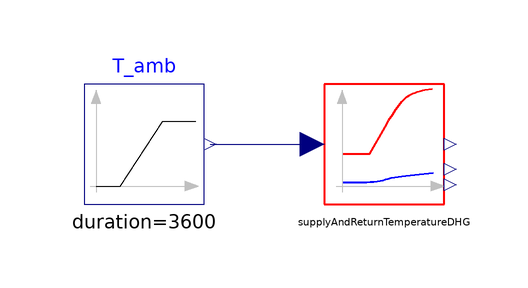

The component connection diagram of the Modelica model below, drawn from its own Placement and Line annotations.

model TestSupplyAndReturnTemperatureDHG


//________________________________________________________________________________//
// Component of the TransiEnt Library, version: 2.0.1                             //
//                                                                                //
// Licensed by Hamburg University of Technology under the 3-BSD-clause.           //
// Copyright 2021, Hamburg University of Technology.                              //
//________________________________________________________________________________//
//                                                                                //
// TransiEnt.EE, ResiliEntEE, IntegraNet and IntegraNet II are research projects  //
// supported by the German Federal Ministry of Economics and Energy               //
// (FKZ 03ET4003, 03ET4048, 0324027 and 03EI1008).                                //
// The TransiEnt Library research team consists of the following project partners://
// Institute of Engineering Thermodynamics (Hamburg University of Technology),    //
// Institute of Energy Systems (Hamburg University of Technology),                //
// Institute of Electrical Power and Energy Technology                            //
// (Hamburg University of Technology)                                             //
// Fraunhofer Institute for Environmental, Safety, and Energy Technology UMSICHT, //
// Gas- und Wärme-Institut Essen						  //
// and                                                                            //
// XRG Simulation GmbH (Hamburg, Germany).                                        //
//________________________________________________________________________________//




 extends TransiEnt.Basics.Icons.Checkmodel;

  Modelica.Blocks.Sources.Ramp T_amb(
    duration=3600,
    height=-35,
    offset=20) annotation (Placement(transformation(extent={{-50,-10},{-30,10}})));

  function plotResult

  algorithm
  createPlot(id=1, position={0, 0, 1408, 910}, x="T_amb.y", y={"supplyAndReturnTemperatureDHG.T_set[1]", "supplyAndReturnTemperatureDHG.T_set[2]"}, range={-15.0, 20.0, 45.0, 140.0}, grid=true, filename="TestSupplyAndReturnTemperatureDHG.mat", colors={{28,108,200}, {238,46,47}});

  end plotResult;

  SupplyAndReturnTemperatureDHG supplyAndReturnTemperatureDHG(T_set_DHG=Base.T_set_DHG.Sample_T_set_DHG()) annotation (Placement(transformation(extent={{-10,-10},{10,10}})));
equation
  connect(T_amb.y, supplyAndReturnTemperatureDHG.T_amb) annotation (Line(points={{-29,0},{-12,0}}, color={0,0,127}));
  annotation (Icon(graphics,
                   coordinateSystem(preserveAspectRatio=false)), Diagram(graphics,
                                                                         coordinateSystem(preserveAspectRatio=false)),
    experiment(StopTime=3600),
    Documentation(info="<html>
<h4><span style=\"color: #008000\">1. Purpose of model</span></h4>
<p>(no remarks)</p>
<h4><span style=\"color: #008000\">2. Level of detail, physical effects considered, and physical insight</span></h4>
<p>(no remarks)</p>
<h4><span style=\"color: #008000\">3. Limits of validity </span></h4>
<p>(no remarks)</p>
<h4><span style=\"color: #008000\">4. Interfaces</span></h4>
<p>(no remarks)</p>
<h4><span style=\"color: #008000\">5. Nomenclature</span></h4>
<p>(no remarks)</p>
<h4><span style=\"color: #008000\">6. Governing Equations</span></h4>
<p>(no remarks)</p>
<h4><span style=\"color: #008000\">7. Remarks for Usage</span></h4>
<p>(no remarks)</p>
<h4><span style=\"color: #008000\">8. Validation</span></h4>
<p>(no remarks)</p>
<h4><span style=\"color: #008000\">9. References</span></h4>
<p>(no remarks)</p>
<h4><span style=\"color: #008000\">10. Version History</span></h4>
</html>"));
end TestSupplyAndReturnTemperatureDHG;